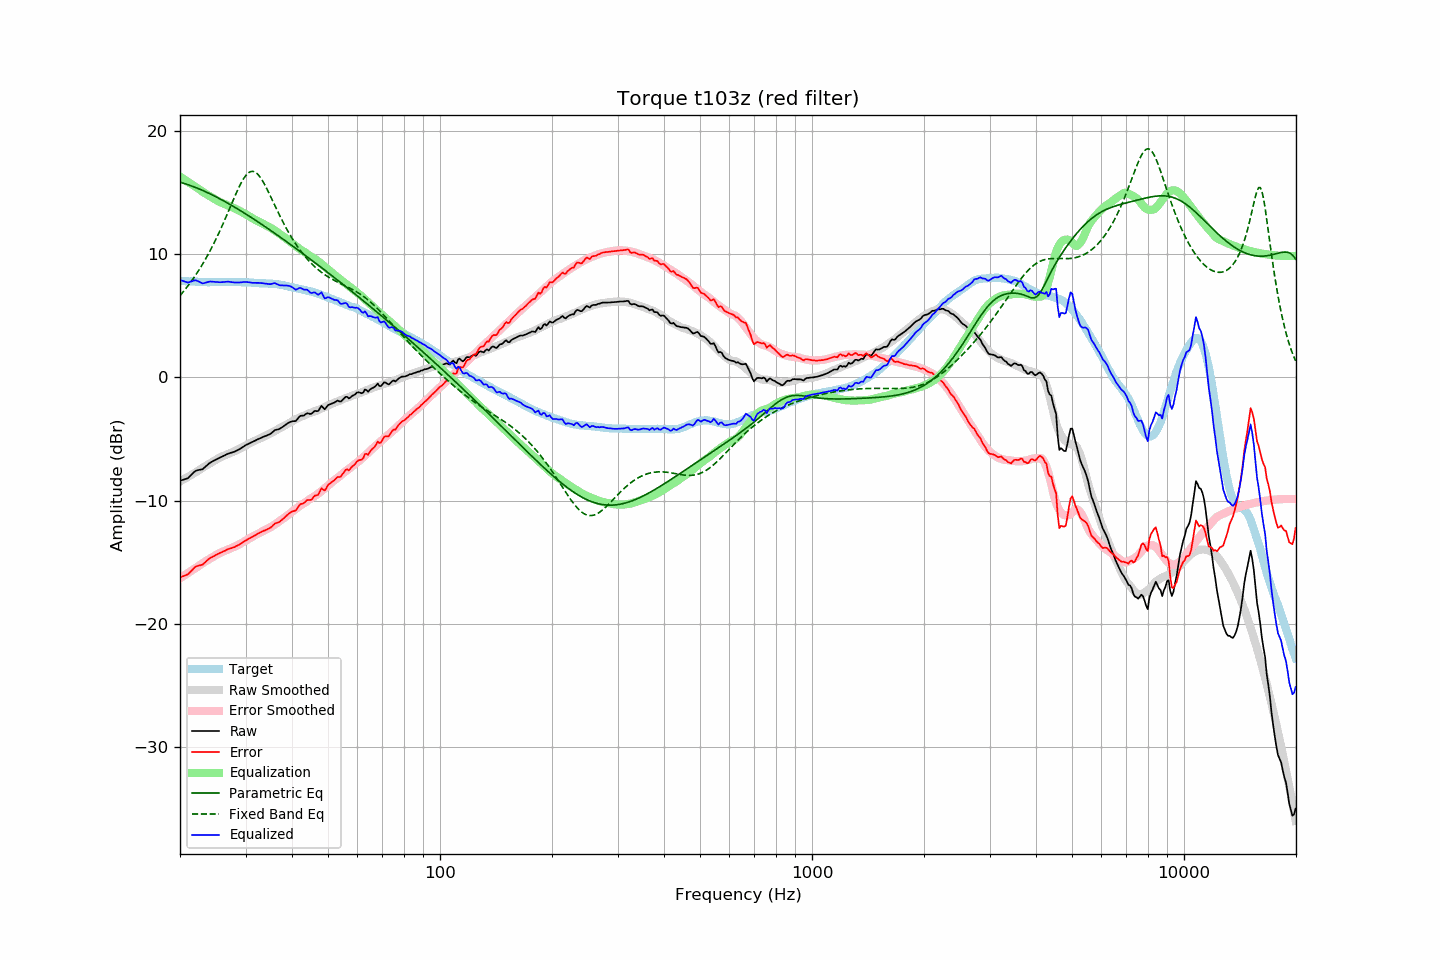

The data file committed next to this chart (first rows):
frequency, raw, error, smoothed, error_smoothed, equalization, parametric_eq, fixed_band_eq, equalized_raw, equalized_smoothed, target
20.00, -8.38, -16.23, -8.44, -16.30, 16.30, 15.85, 6.64, 7.92, 7.85, 7.85
20.20, -8.34, -16.18, -8.37, -16.21, 16.21, 15.81, 6.80, 7.87, 7.84, 7.84
20.40, -8.30, -16.13, -8.30, -16.13, 16.13, 15.78, 6.95, 7.83, 7.83, 7.83
20.61, -8.26, -16.09, -8.22, -16.04, 16.04, 15.74, 7.11, 7.78, 7.82, 7.83
20.81, -8.22, -16.03, -8.14, -15.96, 15.96, 15.69, 7.28, 7.74, 7.81, 7.81
21.02, -8.17, -15.98, -8.07, -15.87, 15.87, 15.65, 7.45, 7.70, 7.81, 7.81
21.23, -8.04, -15.84, -7.99, -15.79, 15.79, 15.61, 7.62, 7.75, 7.80, 7.80
21.44, -7.91, -15.71, -7.91, -15.70, 15.70, 15.56, 7.80, 7.79, 7.79, 7.80
21.66, -7.78, -15.58, -7.84, -15.62, 15.62, 15.51, 7.98, 7.84, 7.78, 7.79
21.87, -7.65, -15.43, -7.76, -15.53, 15.53, 15.46, 8.17, 7.88, 7.78, 7.78
22.09, -7.56, -15.33, -7.68, -15.45, 15.45, 15.41, 8.37, 7.89, 7.77, 7.77
22.31, -7.53, -15.30, -7.60, -15.36, 15.36, 15.36, 8.56, 7.83, 7.77, 7.77
22.54, -7.50, -15.26, -7.51, -15.27, 15.27, 15.30, 8.77, 7.77, 7.76, 7.76
22.76, -7.48, -15.24, -7.42, -15.18, 15.18, 15.25, 8.98, 7.70, 7.76, 7.76
22.99, -7.45, -15.20, -7.34, -15.09, 15.09, 15.19, 9.19, 7.64, 7.75, 7.75
23.22, -7.34, -15.08, -7.25, -15.00, 15.00, 15.13, 9.41, 7.66, 7.75, 7.74
23.45, -7.22, -14.97, -7.17, -14.92, 14.92, 15.08, 9.64, 7.70, 7.74, 7.74
23.69, -7.10, -14.84, -7.10, -14.84, 14.84, 15.02, 9.87, 7.74, 7.74, 7.73
23.92, -6.99, -14.72, -7.03, -14.76, 14.76, 14.95, 10.11, 7.77, 7.74, 7.73
24.16, -6.90, -14.64, -6.95, -14.69, 14.69, 14.89, 10.36, 7.79, 7.74, 7.74
24.40, -6.83, -14.58, -6.87, -14.61, 14.61, 14.83, 10.61, 7.78, 7.74, 7.75
24.65, -6.76, -14.51, -6.79, -14.53, 14.53, 14.76, 10.87, 7.77, 7.74, 7.75
24.89, -6.69, -14.44, -6.71, -14.45, 14.45, 14.70, 11.13, 7.76, 7.74, 7.75
25.14, -6.62, -14.36, -6.62, -14.37, 14.37, 14.63, 11.40, 7.75, 7.74, 7.74
25.39, -6.56, -14.30, -6.55, -14.30, 14.30, 14.56, 11.68, 7.74, 7.75, 7.74
25.65, -6.50, -14.24, -6.48, -14.23, 14.23, 14.49, 11.96, 7.73, 7.75, 7.74
25.91, -6.43, -14.18, -6.42, -14.17, 14.17, 14.42, 12.25, 7.74, 7.75, 7.75
26.16, -6.37, -14.13, -6.37, -14.12, 14.12, 14.35, 12.54, 7.75, 7.75, 7.76
26.43, -6.31, -14.07, -6.32, -14.07, 14.07, 14.28, 12.84, 7.76, 7.75, 7.75
26.69, -6.24, -13.99, -6.27, -14.02, 14.02, 14.20, 13.14, 7.78, 7.75, 7.75
26.96, -6.18, -13.93, -6.21, -13.96, 13.96, 14.13, 13.45, 7.78, 7.75, 7.75
27.23, -6.14, -13.89, -6.16, -13.91, 13.91, 14.06, 13.76, 7.76, 7.75, 7.75
27.50, -6.10, -13.85, -6.10, -13.85, 13.85, 13.98, 14.07, 7.75, 7.75, 7.74
27.77, -6.06, -13.81, -6.04, -13.79, 13.79, 13.90, 14.37, 7.73, 7.75, 7.75
28.05, -6.02, -13.77, -5.98, -13.73, 13.73, 13.83, 14.68, 7.71, 7.75, 7.75
28.33, -5.95, -13.69, -5.92, -13.67, 13.67, 13.75, 14.97, 7.72, 7.75, 7.74
28.62, -5.89, -13.63, -5.86, -13.60, 13.60, 13.67, 15.26, 7.71, 7.74, 7.73
28.90, -5.82, -13.56, -5.79, -13.53, 13.53, 13.59, 15.53, 7.71, 7.74, 7.74
29.19, -5.74, -13.48, -5.73, -13.47, 13.47, 13.51, 15.79, 7.72, 7.74, 7.74
29.48, -5.65, -13.39, -5.66, -13.39, 13.39, 13.43, 16.02, 7.74, 7.73, 7.73
29.78, -5.57, -13.30, -5.59, -13.32, 13.32, 13.35, 16.23, 7.75, 7.73, 7.73
30.08, -5.48, -13.22, -5.52, -13.24, 13.24, 13.27, 16.41, 7.76, 7.72, 7.74
30.38, -5.42, -13.15, -5.45, -13.16, 13.16, 13.18, 16.55, 7.74, 7.72, 7.72
30.68, -5.36, -13.07, -5.37, -13.08, 13.08, 13.10, 16.65, 7.72, 7.71, 7.71
30.99, -5.30, -13.01, -5.30, -13.00, 13.00, 13.02, 16.72, 7.70, 7.70, 7.71
31.30, -5.24, -12.94, -5.23, -12.93, 12.93, 12.93, 16.74, 7.69, 7.70, 7.69
31.61, -5.17, -12.86, -5.17, -12.86, 12.86, 12.85, 16.72, 7.69, 7.69, 7.69
31.93, -5.11, -12.79, -5.11, -12.79, 12.79, 12.76, 16.65, 7.68, 7.68, 7.67
32.24, -5.04, -12.71, -5.05, -12.73, 12.73, 12.68, 16.55, 7.69, 7.67, 7.67
32.57, -4.98, -12.64, -5.00, -12.66, 12.66, 12.59, 16.41, 7.68, 7.66, 7.65
32.89, -4.92, -12.57, -4.93, -12.59, 12.59, 12.50, 16.24, 7.67, 7.66, 7.65
33.22, -4.86, -12.51, -4.87, -12.52, 12.52, 12.42, 16.04, 7.66, 7.65, 7.64
33.55, -4.81, -12.45, -4.81, -12.45, 12.45, 12.33, 15.82, 7.64, 7.64, 7.64
33.89, -4.76, -12.41, -4.75, -12.38, 12.38, 12.24, 15.58, 7.62, 7.64, 7.64
34.23, -4.71, -12.34, -4.68, -12.32, 12.32, 12.15, 15.33, 7.60, 7.63, 7.63
34.57, -4.65, -12.27, -4.62, -12.25, 12.25, 12.06, 15.06, 7.59, 7.63, 7.62
34.92, -4.60, -12.22, -4.56, -12.17, 12.17, 11.97, 14.79, 7.57, 7.62, 7.62
35.27, -4.50, -12.12, -4.49, -12.10, 12.10, 11.88, 14.52, 7.60, 7.61, 7.62
35.62, -4.38, -11.99, -4.42, -12.02, 12.02, 11.79, 14.24, 7.64, 7.60, 7.60
35.97, -4.27, -11.87, -4.35, -11.94, 11.94, 11.70, 13.96, 7.66, 7.59, 7.60
... 635 more rows
